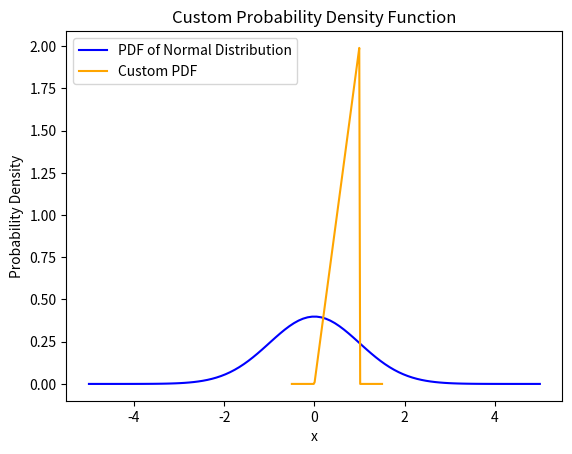

Here is the Python script that generated this plot:
'''
PDF:
- full name: Probability Density Function.
- definition: function that describes the probability of obtaining the possible values of a random variable.
- properties:
  - The sum of the probabilities for all possible values must equal 1.
  - It can be represented graphically using a probability mass function (PMF) for discrete variables or a probability density function (PDF) for continuous variables.
  - The PDF is non-negative and integrates to 1 over the entire space of possible values.
- usage: Used in statistics and probability theory to model the distribution of continuous random variables.
for example, if X is a continuous random variable, 
then the PDF f(x) gives the probability that X takes on a value in the interval [a, b] as the integral of f(x) from a to b.

'''

# Example usage of PDF in Python
import numpy as np
import matplotlib.pyplot as plt
from scipy.stats import norm
# Define the parameters for the normal distribution
mu = 0      # mean
sigma = 1   # standard deviation
# Create an array of x values
x = np.linspace(-5, 5, 100)
# Calculate the PDF for the normal distribution
pdf = norm.pdf(x, mu, sigma)
# Plot the PDF
plt.plot(x, pdf, label='PDF of Normal Distribution', color='blue')
plt.title('Probability Density Function')
plt.xlabel('x')
plt.ylabel('Probability Density')
plt.legend()
plt.grid()
plt.show()
# Example of calculating the PDF for a custom distribution
def custom_pdf(x):
    """Custom PDF function for a simple distribution."""
    if 0 <= x <= 1:
        return 2 * x  # Example: triangular distribution
    else:
        return 0
# Create an array of x values for the custom PDF
x_custom = np.linspace(-0.5, 1.5, 100)
# Calculate the PDF for the custom distribution
pdf_custom = np.array([custom_pdf(xi) for xi in x_custom])
# Plot the custom PDF
plt.plot(x_custom, pdf_custom, label='Custom PDF', color='orange')
plt.title('Custom Probability Density Function')
plt.xlabel('x')
plt.ylabel('Probability Density')
plt.legend()
plt.grid()
plt.show()


'''
PMF:
- definition: function that gives the probability of a discrete random variable taking a specific value.
- full name: Probability Mass Function.
- properties:
  - For a discrete random variable X, the PMF is denoted as P(X = x).
  - The PMF must satisfy the condition that the sum of probabilities for all possible values equals 1.
  - It can be represented graphically as a series of vertical bars at each possible value of the random variable.
- for exaample, if X is a discrete random variable representing the outcome of rolling a fair six-sided die, 
the PMF would assign a probability of 1/6 to each of the values {1, 2, 3, 4, 5, 6}.

'''

'''
CDF:
- definition: function that gives the probability that a random variable is less than or equal to a certain value.
- full name: Cumulative Distribution Function.
- properties:
  - The CDF is non-decreasing and approaches 1 as the variable approaches infinity.
  - It can be used to calculate probabilities for ranges of values.
  - The CDF is related to the PDF by the fact that the PDF is the derivative of the CDF.
- It is defined for both discrete and continuous random variables.
- For a discrete random variable X, the CDF is denoted as F(x) = P(X ≤ x).
- For a continuous random variable, the CDF is defined as the integral of the PDF from negative infinity to x.

for example, if X is a continuous random variable representing the height of individuals in a population,
the CDF F(x) gives the probability that a randomly selected individual has a height less than or equal to x.

example with values:
- If X is a continuous random variable with PDF f(x), then the CDF F(x) is given by:
  F(x) = ∫[−∞, x] f(t) dt

- If X is a discrete random variable with PMF p(x), then the CDF F(x) is given by:
  F(x) = Σ_{t ≤ x} p(t)

'''

